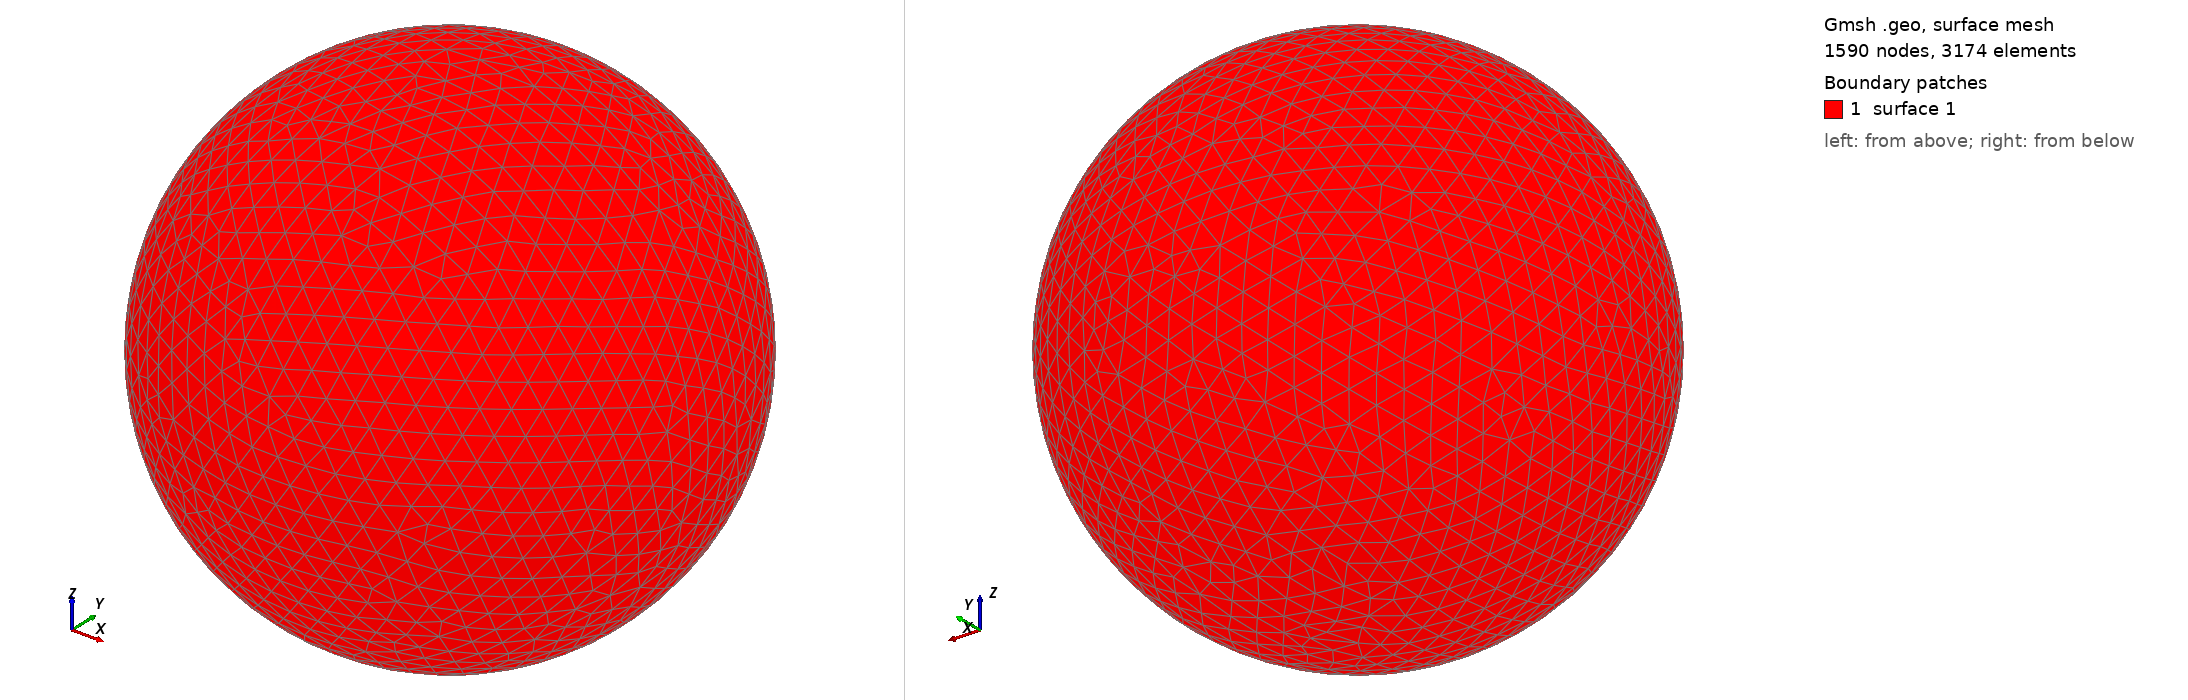

Gmsh geometry script, surface-meshed: 1590 nodes, 3174 surface elements. Boundary patches (legend numbers): 1 surface 1. Left view from above one corner, right view from below the opposite corner. The script declares no physical surfaces, so the legend lists its geometric surfaces. The drawing asked Gmsh for element sizes between 1% and 20% of the model's largest extent; the script's own settings can give other sizes.

=== shot2505.geo (drawn) ===
SetFactory("OpenCASCADE");
Point(1) = {0,0,0,0};
Sphere(1) = {0,0,0,0.55360000};
MeshSize{ PointsOf{ Surface{:}; } } = 0.055360000;
Mesh.ElementOrder=1;
Mesh.Format=39;
